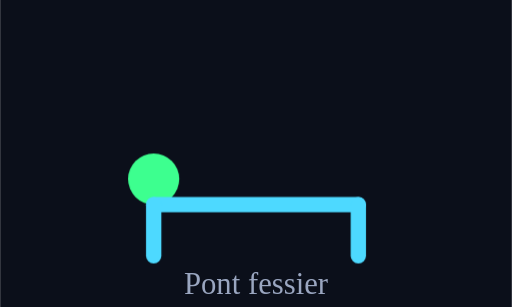
t = 0.00 s
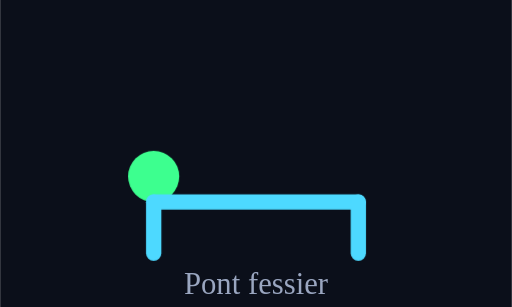
t = 0.20 s
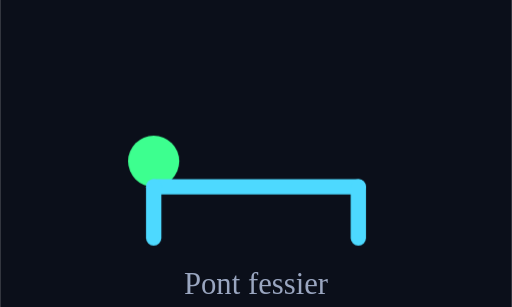
t = 0.60 s
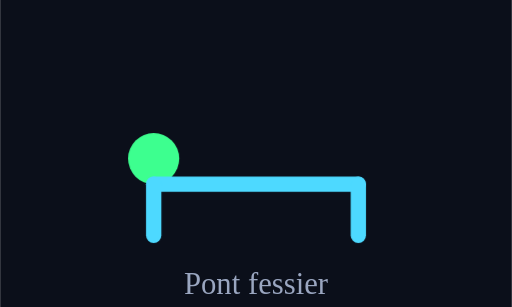
t = 0.80 s
t = 1.00 s: frame unchanged from t = 0.60 s, image omitted
t = 1.40 s: frame unchanged from t = 0.20 s, image omitted

The animated SVG that drew these frames (rendered in a browser with its animation timeline set to each time). Animation: 1 CSS @keyframes rule; one cycle of 1.60 s, repeats indefinitely.

<svg xmlns="http://www.w3.org/2000/svg" viewBox="0 0 200 120" width="200" height="120">
  <style>
    .gb { animation: gb 1.6s ease-in-out infinite; transform-origin: 100px 90px; }
    @keyframes gb { 0%,100% { transform: translateY(0); } 50% { transform: translateY(-8px); } }
  </style>
  <rect x="0" y="0" width="200" height="120" fill="#0B0F1A"/>
  <g class="gb">
    <circle cx="60" cy="70" r="10" fill="#3DFF8F"/>
    <line x1="60" y1="80" x2="140" y2="80" stroke="#4DD9FF" stroke-width="6" stroke-linecap="round"/>
    <line x1="60" y1="80" x2="60" y2="100" stroke="#4DD9FF" stroke-width="6" stroke-linecap="round"/>
    <line x1="140" y1="80" x2="140" y2="100" stroke="#4DD9FF" stroke-width="6" stroke-linecap="round"/>
  </g>
  <text x="100" y="115" text-anchor="middle" fill="#9AA6C0" font-size="12">Pont fessier</text>
</svg>
